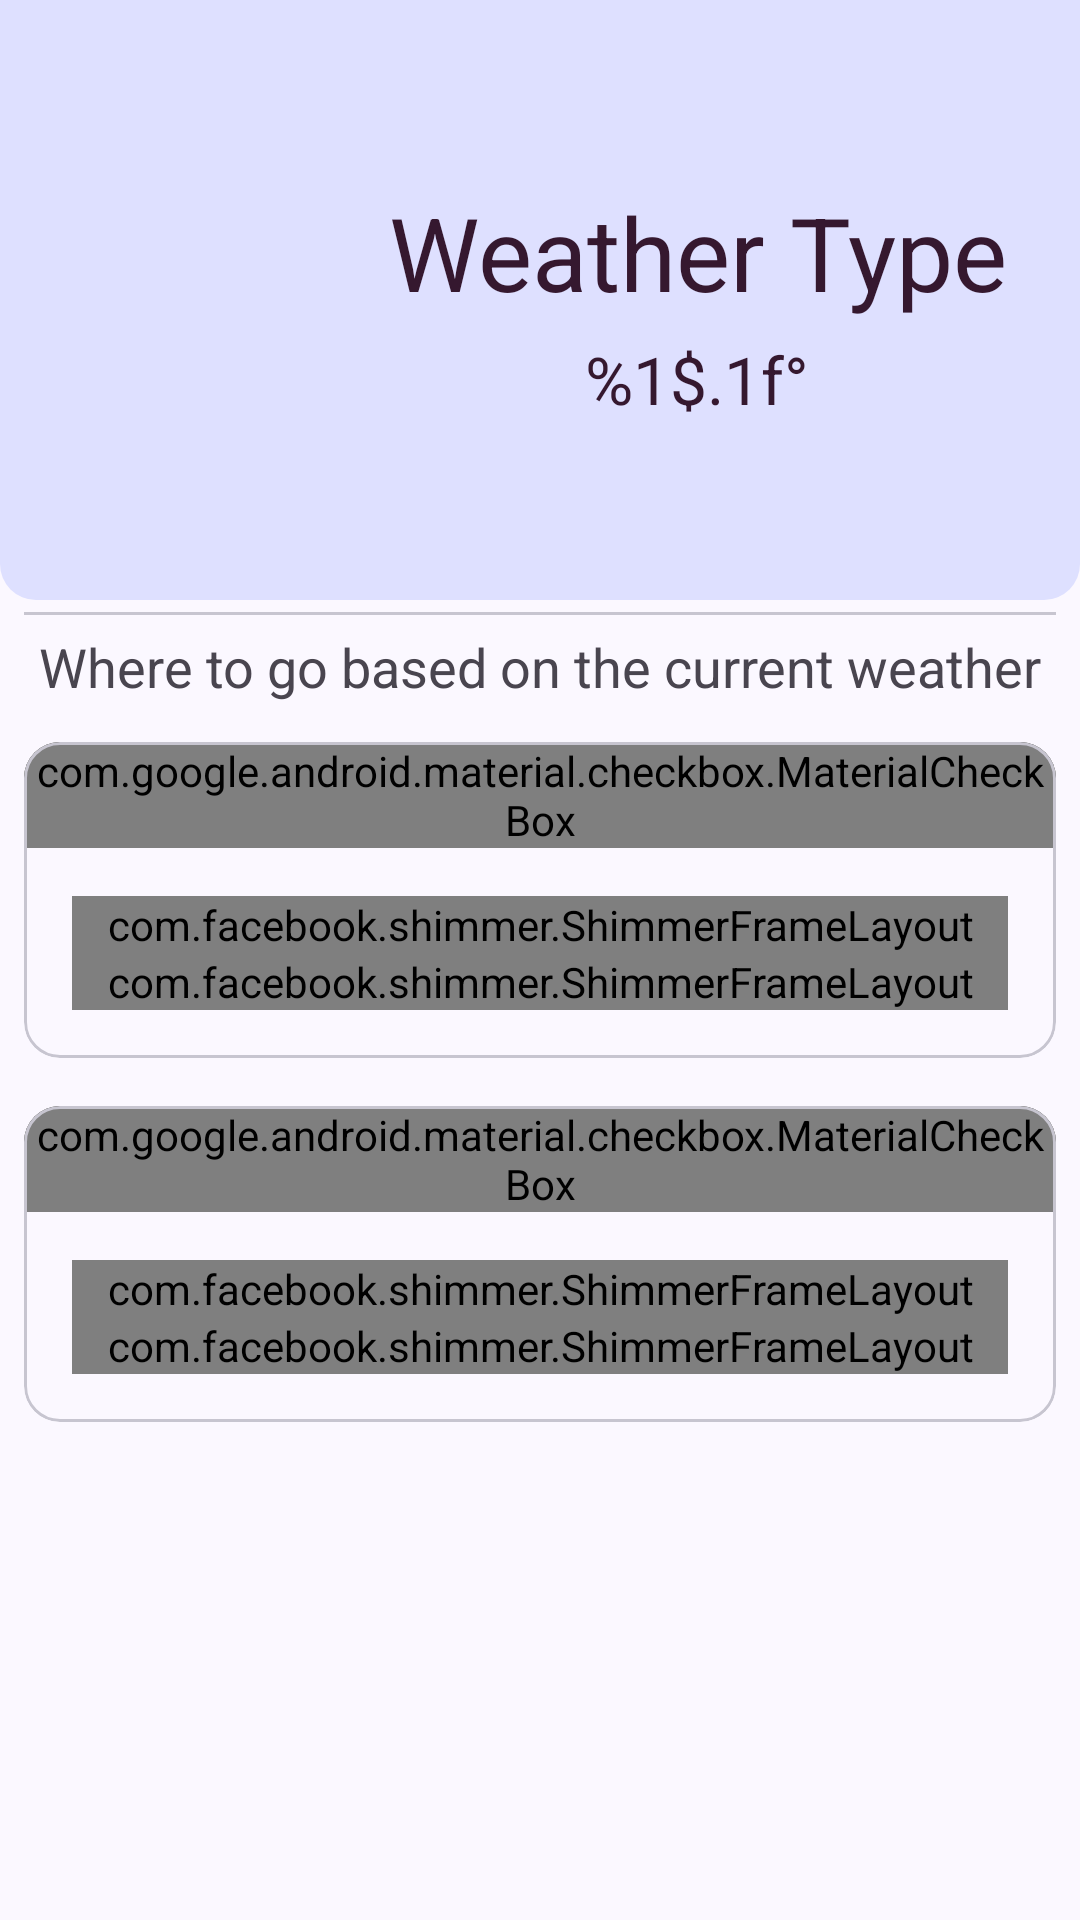

Reconstruct the res/layout file that produces this screen, plus the resources it refers to.
<!-- AndroidManifest.xml: application theme Theme.WorkingSpot -->
<!-- res/layout/fragment_home.xml -->
<?xml version="1.0" encoding="utf-8"?>
<androidx.constraintlayout.widget.ConstraintLayout xmlns:android="http://schemas.android.com/apk/res/android"
    xmlns:app="http://schemas.android.com/apk/res-auto"
    xmlns:tools="http://schemas.android.com/tools"
    android:layout_width="match_parent"
    android:layout_height="match_parent"
    tools:context=".ui.main.MainActivity">

    <FrameLayout
        android:id="@+id/weather_frame_layout"
        android:layout_width="match_parent"
        android:layout_height="200dp"
        android:background="@drawable/bottom_rounded_corners_background"
        android:backgroundTint="@color/md_theme_primaryContainer"
        android:backgroundTintMode="add"
        app:layout_constraintEnd_toEndOf="parent"
        app:layout_constraintStart_toStartOf="parent"
        app:layout_constraintTop_toTopOf="parent">


        <androidx.constraintlayout.widget.ConstraintLayout
            android:id="@+id/request_location_permission_layout"
            android:orientation="vertical"
            android:gravity="center"
            android:layout_width="match_parent"
            android:layout_height="match_parent"
            android:visibility="gone">

            <TextView
                android:id="@+id/textView"
                android:layout_width="wrap_content"
                android:layout_height="wrap_content"
                android:layout_marginBottom="40dp"
                android:text="@string/ask_location_permission_text"
                android:textAlignment="center"
                android:textAppearance="@style/TextAppearance.AppCompat.Medium"
                app:layout_constraintBottom_toBottomOf="parent"
                app:layout_constraintEnd_toEndOf="parent"
                app:layout_constraintStart_toStartOf="parent"
                app:layout_constraintTop_toTopOf="parent" />

            <com.google.android.material.button.MaterialButton
                android:id="@+id/request_location_permission_button"
                android:layout_width="wrap_content"
                android:layout_height="wrap_content"
                android:layout_marginTop="8dp"
                android:text="@string/grant_location_permissions_button_text"
                app:icon="@drawable/baseline_location_on_24"
                app:layout_constraintEnd_toEndOf="parent"
                app:layout_constraintStart_toStartOf="parent"
                app:layout_constraintTop_toBottomOf="@+id/textView">
            </com.google.android.material.button.MaterialButton>
        </androidx.constraintlayout.widget.ConstraintLayout>

        <GridLayout
            android:id="@+id/weather_grid_layout"
            android:visibility="visible"
            android:layout_width="match_parent"
            android:layout_height="match_parent"
            android:columnCount="2"
            android:rowCount="2"
            app:layout_constraintTop_toTopOf="parent">
            <ImageView
                android:id="@+id/weather_image_view"
                android:layout_width="0dp"
                android:layout_height="match_parent"
                android:layout_columnWeight="0.41"
                android:contentDescription="@string/weather_image_content_description"
                android:cropToPadding="true"
                android:padding="25dp"
                android:scaleType="fitCenter"
                android:src="@drawable/weather_icons_level_list" />

            <androidx.constraintlayout.widget.ConstraintLayout
                android:id="@+id/weather_information_linear_layout"
                android:layout_width="0dp"
                android:layout_height="match_parent"
                android:layout_columnWeight="1"
                android:gravity="center"
                android:orientation="vertical">

                <TextView
                    android:id="@+id/weather_type_text"
                    android:layout_width="0dp"
                    android:layout_height="wrap_content"
                    android:layout_marginBottom="32dp"
                    android:text="@string/weather_type"
                    android:textAlignment="center"
                    android:textAppearance="@style/TextAppearance.AppCompat.Display1"
                    android:textColor="@color/md_theme_tertiary_highContrast"
                    app:layout_constraintBottom_toBottomOf="parent"
                    app:layout_constraintEnd_toEndOf="parent"
                    app:layout_constraintStart_toStartOf="parent"
                    app:layout_constraintTop_toTopOf="parent" />

                <TextView
                    android:id="@+id/weather_degrees_text"
                    android:layout_width="wrap_content"
                    android:textAlignment="center"
                    android:layout_height="wrap_content"
                    android:padding="5dp"
                    android:text="@string/degrees_text"
                    android:textAppearance="@style/TextAppearance.AppCompat.Large"
                    android:textColor="@color/md_theme_tertiary_highContrast"
                    app:layout_constraintEnd_toEndOf="parent"
                    app:layout_constraintStart_toStartOf="parent"
                    app:layout_constraintTop_toBottomOf="@+id/weather_type_text" />
            </androidx.constraintlayout.widget.ConstraintLayout>
        </GridLayout>
    </FrameLayout>

    <com.google.android.material.divider.MaterialDivider
        android:id="@+id/home_material_divider"
        android:layout_width="match_parent"
        android:layout_height="wrap_content"
        android:layout_marginTop="4dp"
        app:dividerInsetEnd="8dp"
        app:dividerInsetStart="8dp"
        app:layout_constraintTop_toBottomOf="@+id/weather_frame_layout" />

    <TextView
        android:id="@+id/suggestions_text"
        android:layout_width="match_parent"
        android:layout_height="wrap_content"
        android:padding="5dp"
        android:text="@string/suggestions_text"
        android:textAlignment="center"
        android:textAppearance="@style/TextAppearance.AppCompat.Medium"
        app:layout_constraintTop_toBottomOf="@+id/home_material_divider"
        tools:layout_editor_absoluteX="0dp" />

    <androidx.recyclerview.widget.RecyclerView
        android:id="@+id/workspot_recycler_view"
        android:visibility="gone"
        class="androidx.appcompat.app.AlertController$RecycleListView"
        android:layout_width="match_parent"
        android:layout_height="0dp"
        app:layout_constraintBottom_toBottomOf="parent"
        app:layout_constraintEnd_toEndOf="parent"
        app:layout_constraintStart_toStartOf="parent"
        app:layout_constraintTop_toBottomOf="@+id/suggestions_text">
    </androidx.recyclerview.widget.RecyclerView>

    <LinearLayout
        android:id="@+id/workspot_shimmer_view"
        android:layout_width="match_parent"
        android:layout_height="0dp"
        app:layout_constraintBottom_toBottomOf="parent"
        android:orientation="vertical"
        app:layout_constraintTop_toBottomOf="@+id/suggestions_text">
        <include layout="@layout/card_workplace_placeholder"/>
        <include layout="@layout/card_workplace_placeholder"/>
    </LinearLayout>

    <androidx.constraintlayout.widget.ConstraintLayout
        android:id="@+id/failed_to_load_workplaces_layout"
        android:layout_width="match_parent"
        android:layout_height="0dp"
        app:layout_constraintBottom_toBottomOf="parent"
        app:layout_constraintTop_toBottomOf="@+id/suggestions_text">

        <TextView
            android:visibility="gone"
            android:layout_width="wrap_content"
            android:layout_height="wrap_content"
            android:text="@string/load_workplaces_failed"
            android:textAppearance="@style/TextAppearance.AppCompat.Large"
            app:layout_constraintBottom_toBottomOf="parent"
            app:layout_constraintEnd_toEndOf="parent"
            app:layout_constraintStart_toStartOf="parent"
            app:layout_constraintTop_toTopOf="parent">
        </TextView>
    </androidx.constraintlayout.widget.ConstraintLayout>

    <androidx.constraintlayout.widget.ConstraintLayout
        android:id="@+id/loading_screen"
        android:layout_width="match_parent"
        android:layout_height="match_parent"
        android:background="@color/md_theme_primaryContainer"
        android:visibility="gone">
        <com.google.android.material.progressindicator.CircularProgressIndicator
            android:id="@+id/circularProgressIndicator"
            android:layout_width="wrap_content"
            android:layout_height="wrap_content"
            android:indeterminate="true"
            app:layout_constraintBottom_toBottomOf="parent"
            app:layout_constraintEnd_toEndOf="parent"
            app:layout_constraintStart_toStartOf="parent"
            app:layout_constraintTop_toTopOf="parent">

        </com.google.android.material.progressindicator.CircularProgressIndicator>
        <TextView
            android:layout_width="wrap_content"
            android:layout_height="wrap_content"
            android:layout_marginBottom="120dp"
            android:text="@string/checking_geo_localization_permissions"
            android:textAppearance="@style/TextAppearance.AppCompat.Medium"
            app:layout_constraintBottom_toBottomOf="parent"
            app:layout_constraintEnd_toEndOf="parent"
            app:layout_constraintStart_toStartOf="parent"
            app:layout_constraintTop_toTopOf="parent">
        </TextView>
    </androidx.constraintlayout.widget.ConstraintLayout>
</androidx.constraintlayout.widget.ConstraintLayout>
<!-- res/layout/card_workplace_placeholder.xml (included above) -->
<com.google.android.material.card.MaterialCardView android:id="@+id/card_workplace"
    android:layout_width="match_parent"
    android:layout_height="wrap_content"
    android:layout_margin="8dp"
    xmlns:android="http://schemas.android.com/apk/res/android"
    xmlns:app="http://schemas.android.com/apk/res-auto"
    style="?attr/materialCardViewOutlinedStyle"
    >
    <LinearLayout
        android:layout_width="match_parent"
        android:layout_height="wrap_content"
        android:orientation="vertical">

        <RelativeLayout
            android:id="@+id/card_relative_layout"
            android:layout_width="wrap_content"
            android:layout_height="wrap_content">
            

            <com.facebook.shimmer.ShimmerFrameLayout
                android:layout_width="match_parent"
                android:layout_height="wrap_content">
                <ImageView
                    android:id="@+id/card_image"
                    android:layout_width="match_parent"
                    android:layout_height="200dp"
                    android:scaleType="centerCrop"
                    android:contentDescription="@string/content"
                    />
            </com.facebook.shimmer.ShimmerFrameLayout>

            <com.google.android.material.checkbox.MaterialCheckBox
                android:layout_width="wrap_content"
                android:layout_height="wrap_content"
                android:id="@+id/favouriteButton"
                android:layout_alignParentEnd="true"
                android:contentDescription="@string/todo"
                android:button="@drawable/saved_selector"
                app:buttonIconTint="@null" />
        </RelativeLayout>
        <LinearLayout
            android:layout_width="match_parent"
            android:layout_height="wrap_content"
            android:orientation="vertical"
            android:padding="16dp">

            

            <com.facebook.shimmer.ShimmerFrameLayout
                android:layout_width="match_parent"
                android:layout_height="wrap_content">
                <LinearLayout
                    android:layout_width="match_parent"
                    android:layout_height="wrap_content"
                    android:orientation="horizontal"
                    android:gravity="center">
                    <TextView
                        android:id="@+id/name"
                        android:layout_width="0dp"
                        android:layout_height="wrap_content"
                        android:text="@string/workPlaceName"
                        android:layout_weight="1"
                        android:textAppearance="?attr/textAppearanceTitleMedium"
                        />
                </LinearLayout>
            </com.facebook.shimmer.ShimmerFrameLayout>

            <com.facebook.shimmer.ShimmerFrameLayout
                android:layout_width="match_parent"
                android:layout_height="wrap_content">
                <TextView
                    android:id="@+id/address"
                    android:layout_width="wrap_content"
                    android:layout_height="wrap_content"
                    android:layout_marginTop="16dp"
                    android:text="@string/workPlaceAddress"
                    android:textAppearance="?attr/textAppearanceBodyMedium"
                    android:textColor="?android:attr/textColorSecondary"
                    />
            </com.facebook.shimmer.ShimmerFrameLayout>


        </LinearLayout>
    </LinearLayout>
</com.google.android.material.card.MaterialCardView>
<!-- resources referenced by this layout -->
<resources>
  <color name="md_theme_primaryContainer">#DEE0FF</color>
  <color name="md_theme_tertiary_highContrast">#35182F</color>
  <!-- drawable bottom_rounded_corners_background (drawable) -->
  <layer-list xmlns:android="http://schemas.android.com/apk/res/android">
      <item>
          <shape android:shape="rectangle">
              <corners android:bottomRightRadius="12dp" android:bottomLeftRadius="12dp"/>
          </shape>
      </item>
  </layer-list>
  <string name="ask_location_permission_text">The app requires location permissions to advice locations based on the current weather</string>
  <string name="checking_geo_localization_permissions">Checking geo-localization permissions…</string>
  <string name="content">content</string>
  <string name="degrees_text">%1$.1f°</string>
  <string name="grant_location_permissions_button_text">Grant location permissions</string>
  <string name="load_workplaces_failed">Failed to load the workplaces…</string>
  <string name="suggestions_text">Where to go based on the current weather</string>
  <string name="todo">TODO</string>
  <string name="weather_image_content_description">An image that shows the current weather</string>
  <string name="weather_type">Weather Type</string>
  <string name="workPlaceAddress">Address</string>
  <string name="workPlaceName">Name</string>
  <color name="md_theme_primary">#525A92</color>
  <color name="md_theme_onPrimary">#FFFFFF</color>
  <color name="md_theme_onPrimaryContainer">#0B154B</color>
  <color name="md_theme_secondary">#5B5D72</color>
  <color name="md_theme_onSecondary">#FFFFFF</color>
  <color name="md_theme_secondaryContainer">#E0E1F9</color>
  <color name="md_theme_onSecondaryContainer">#181A2C</color>
  <color name="md_theme_tertiary">#77536D</color>
  <color name="md_theme_onTertiary">#FFFFFF</color>
  <color name="md_theme_tertiaryContainer">#FFD7F1</color>
  <color name="md_theme_onTertiaryContainer">#2D1228</color>
  <color name="md_theme_error">#BA1A1A</color>
  <color name="md_theme_onError">#FFFFFF</color>
  <color name="md_theme_errorContainer">#FFDAD6</color>
  <color name="md_theme_onErrorContainer">#410002</color>
  <color name="md_theme_background">#FBF8FF</color>
  <color name="md_theme_onBackground">#1B1B21</color>
  <color name="md_theme_surface">#FBF8FF</color>
  <color name="md_theme_onSurface">#1B1B21</color>
  <color name="md_theme_surfaceVariant">#E3E1EC</color>
  <color name="md_theme_onSurfaceVariant">#46464F</color>
  <color name="md_theme_outline">#767680</color>
  <color name="md_theme_outlineVariant">#C7C5D0</color>
  <color name="md_theme_inverseSurface">#303036</color>
  <color name="md_theme_inverseOnSurface">#F2EFF7</color>
  <color name="md_theme_inversePrimary">#BBC3FF</color>
  <color name="md_theme_primaryFixed">#DEE0FF</color>
  <color name="md_theme_onPrimaryFixed">#0B154B</color>
  <color name="md_theme_primaryFixedDim">#BBC3FF</color>
  <color name="md_theme_onPrimaryFixedVariant">#3A4379</color>
  <color name="md_theme_secondaryFixed">#E0E1F9</color>
  <color name="md_theme_onSecondaryFixed">#181A2C</color>
  <color name="md_theme_secondaryFixedDim">#C3C5DD</color>
  <color name="md_theme_onSecondaryFixedVariant">#434559</color>
  <color name="md_theme_tertiaryFixed">#FFD7F1</color>
  <color name="md_theme_onTertiaryFixed">#2D1228</color>
  <color name="md_theme_tertiaryFixedDim">#E6BAD7</color>
  <color name="md_theme_onTertiaryFixedVariant">#5D3C54</color>
  <color name="md_theme_surfaceDim">#DBD9E0</color>
  <color name="md_theme_surfaceBright">#FBF8FF</color>
  <color name="md_theme_surfaceContainerLowest">#FFFFFF</color>
  <color name="md_theme_surfaceContainerLow">#F5F2FA</color>
  <color name="md_theme_surfaceContainer">#EFEDF4</color>
  <color name="md_theme_surfaceContainerHigh">#E9E7EF</color>
  <color name="md_theme_surfaceContainerHighest">#E4E1E9</color>
</resources>
